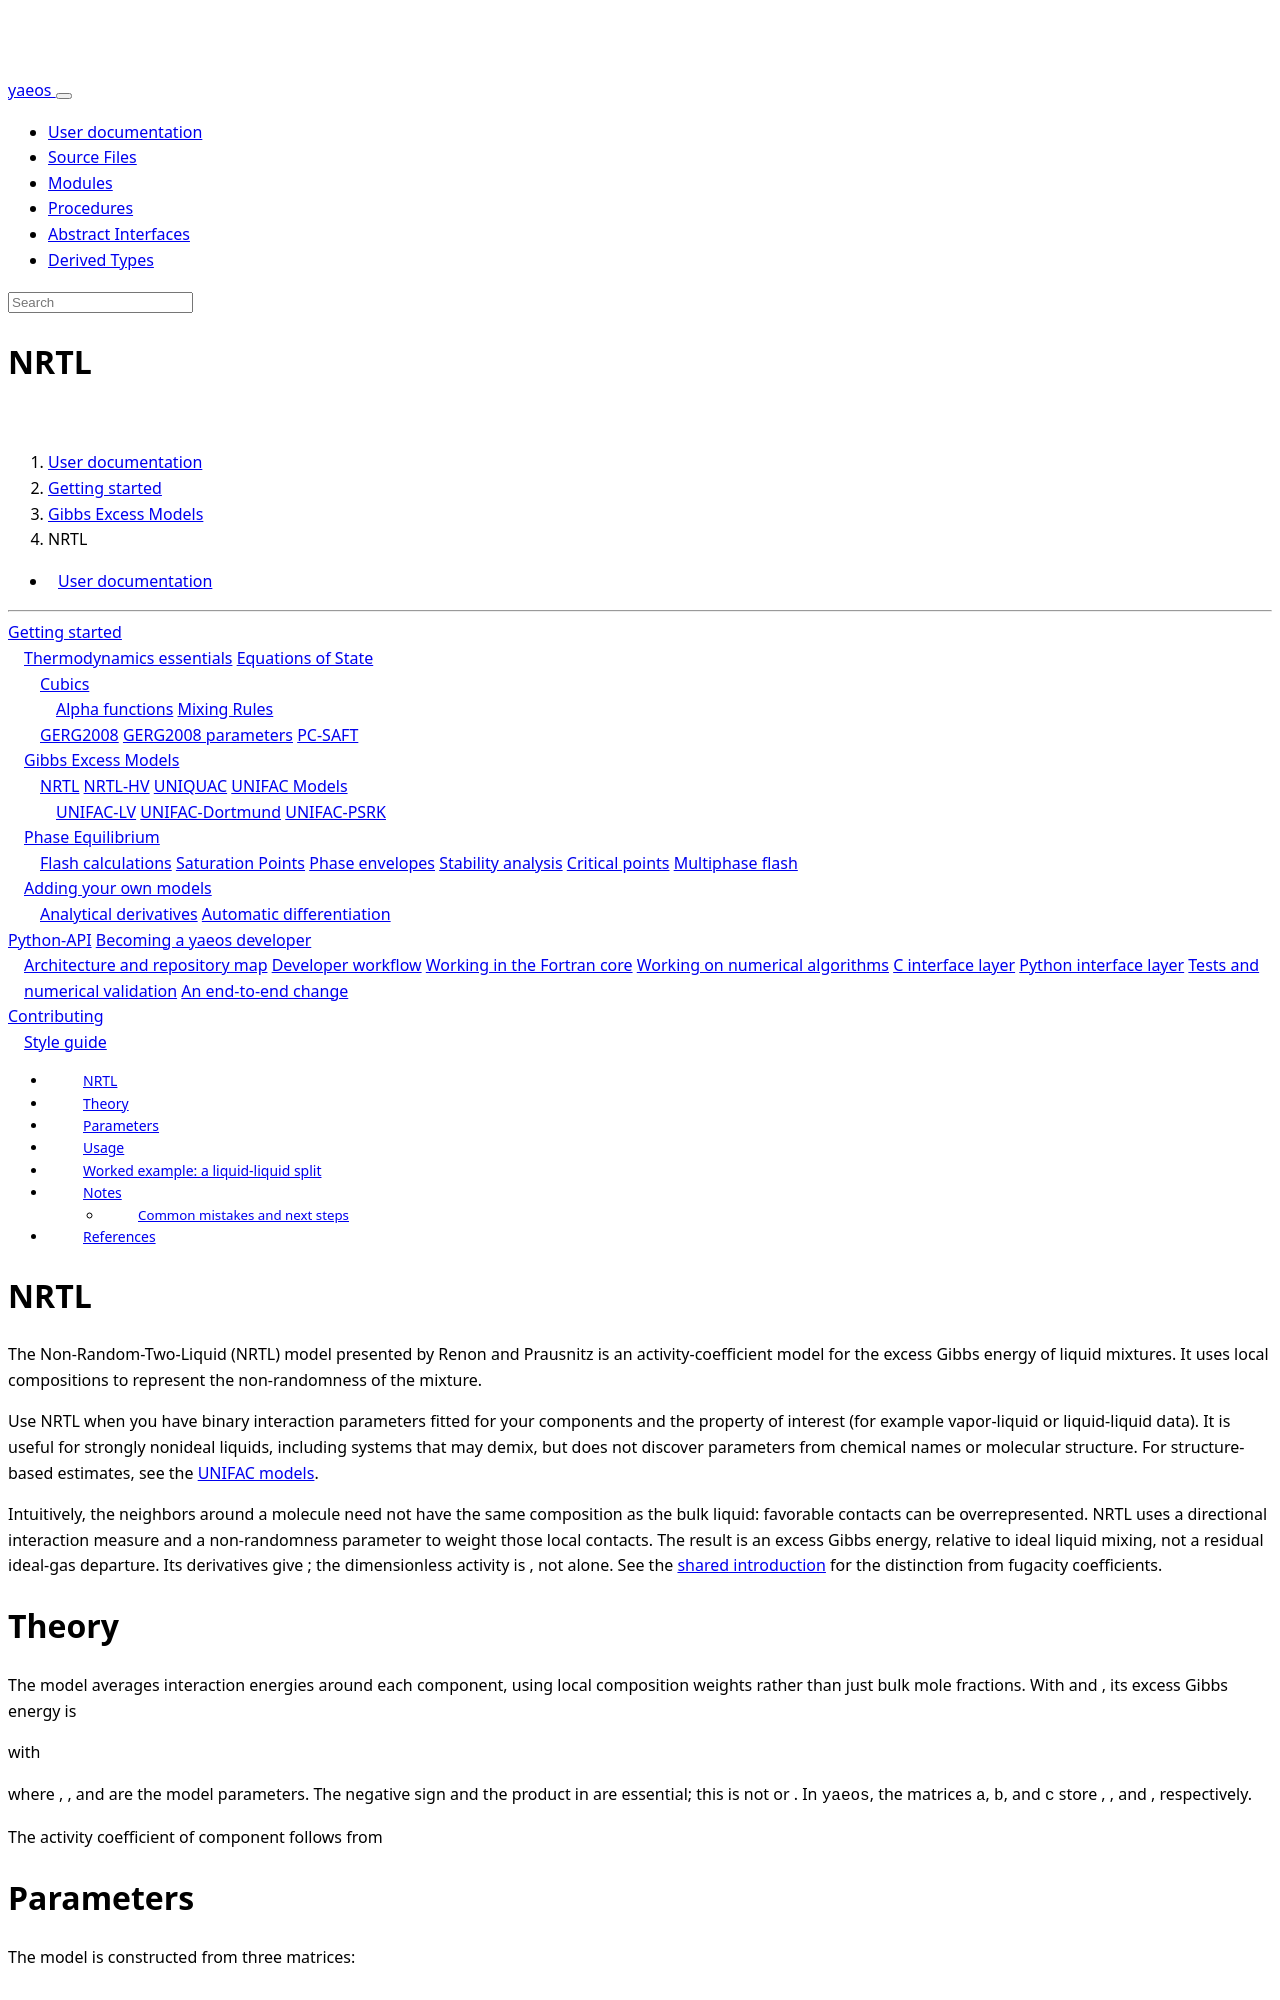

repository: ipqa-research/yaeos · page: page/usage/excessmodels/nrtl.html · generator: sphinx

---
title: NRTL
---

[TOC]

# NRTL

The Non-Random-Two-Liquid (NRTL) model presented by Renon and Prausnitz is an
activity-coefficient model for the excess Gibbs energy of liquid mixtures. It
uses local compositions to represent the non-randomness of the mixture.

Use NRTL when you have binary interaction parameters fitted for your components
and the property of interest (for example vapor-liquid or liquid-liquid data).
It is useful for strongly nonideal liquids, including systems that may demix,
but does not discover parameters from chemical names or molecular structure.
For structure-based estimates, see the [UNIFAC models](unifac_models/index.html).

Intuitively, the neighbors around a molecule need not have the same composition
as the bulk liquid: favorable contacts can be overrepresented. NRTL uses a
directional interaction measure \(\tau\) and a non-randomness parameter
\(\alpha\) to weight those local contacts. The result is an excess Gibbs energy,
relative to ideal liquid mixing, not a residual ideal-gas departure. Its
derivatives give \(\ln\gamma_i\); the dimensionless activity is
\(x_i\gamma_i\), not \(\gamma_i\) alone. See the
[shared introduction](index.html) for the distinction from fugacity coefficients.

# Theory

The model averages interaction energies around each component, using local
composition weights rather than just bulk mole fractions. With
\(n=\sum_i n_i\) and \(x_i=n_i/n\), its excess Gibbs energy is

\[
   G^E = nRT \sum_i x_i \frac{\sum_j x_j \tau_{ji} G_{ji}}{\sum_j x_j G_{ji}}
\]

with

\[
   \tau_{ij} = A_{ij} + \frac{B_{ij}}{T}, \qquad
   G_{ij} = \exp(-\alpha_{ij}\tau_{ij})
\]

where \(A_{ij}\), \(B_{ij}\), and \(\alpha_{ij}\) are the model parameters.
The negative sign and the product in \(\exp(-\alpha_{ij}\tau_{ij})\) are
essential; this is not \(\exp(-\alpha_{ij})\) or \(\exp(-\tau_{ij}/T)\).
In `yaeos`, the matrices `a`, `b`, and `c` store \(A_{ij}\), \(B_{ij}\), and
\(\alpha_{ij}\), respectively.

The activity coefficient of component \(i\) follows from

\[
   \ln \gamma_i =
   \frac{\sum_j x_j \tau_{ji} G_{ji}}{\sum_j x_j G_{ji}} +
   \sum_k \frac{x_k G_{ik}}{\sum_j x_j G_{jk}}
   \left(\tau_{ik} - \frac{\sum_j x_j \tau_{jk} G_{jk}}{\sum_j x_j G_{jk}}\right)
\]

# Parameters

The model is constructed from three \(N_c \times N_c\) matrices:

| Matrix | Meaning |
|:-------|:--------|
| `a` | Dimensionless \(A_{ij}\) interaction parameters |
| `b` | \(B_{ij}\) temperature-dependent interaction parameters [K] |
| `c` | Dimensionless \(\alpha_{ij}\) non-randomness parameters |

`T` is in kelvin. Store matrix element \((i,j)\) in `a(i,j)`, `b(i,j)`, and
`c(i,j)`; the column `(:,i)` enters the local average around component `i` in
the equation above. The two directions generally differ. Keep the same order
in `n` and every matrix, and normally set diagonal interaction coefficients to
zero. Non-randomness parameters are often symmetric, but must follow your fit.

Published NRTL tables do not all use this convention. If a source defines
\(\tau_{ij}=\Delta g_{ij}/(RT)\) with a constant energy difference, convert it
to `b(i,j) = Delta_g(i,j)/R` and set `a=0`, using a gas constant with matching
energy units. Do not enter J/mol directly as a kelvin-valued `b`, add another
minus sign without checking the source definition, or reuse UNIQUAC parameters.
